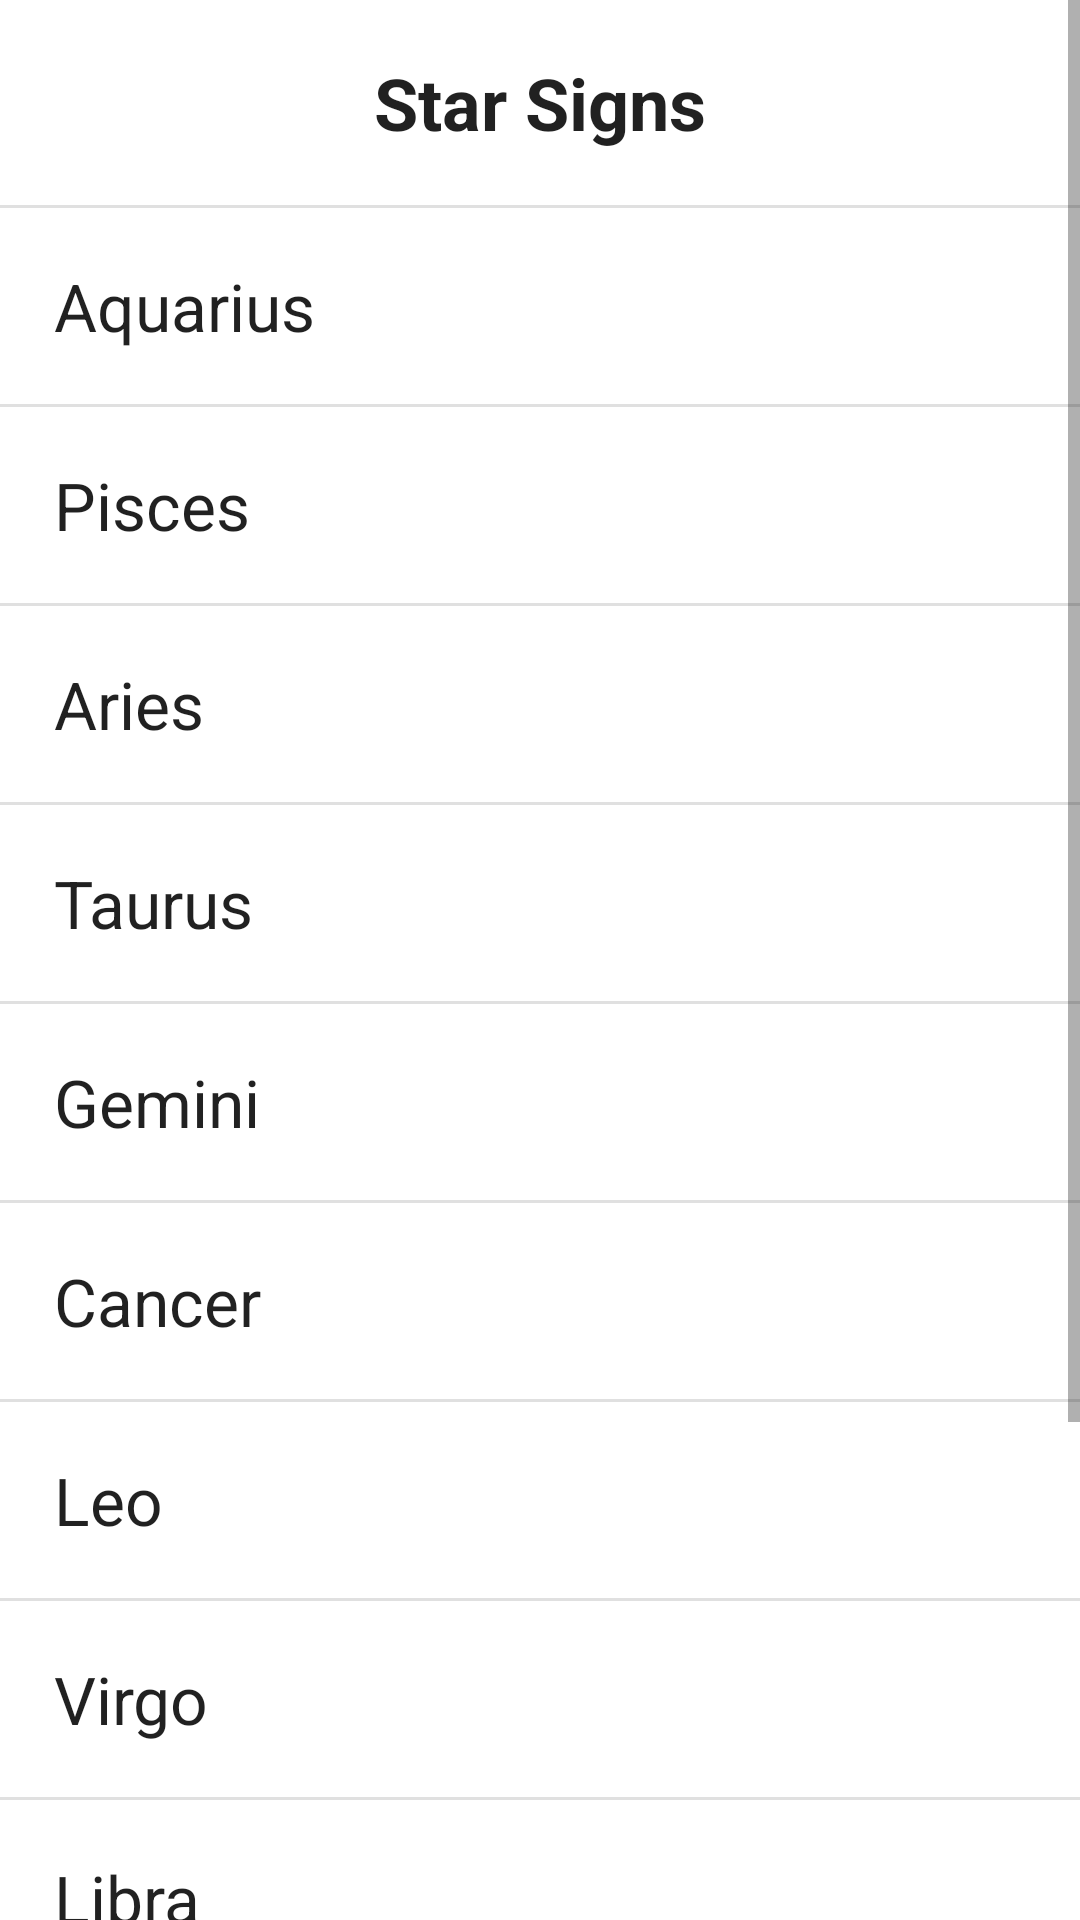

Produce the Android XML layout that renders to this screen, including the resource entries it uses.
<!-- AndroidManifest.xml: application theme Theme.DualPaneLayout -->
<!-- res/layout/fragment_list.xml -->
<?xml version="1.0" encoding="utf-8"?>
<ScrollView xmlns:android="http://schemas.android.com/apk/res/android"
    xmlns:tools="http://schemas.android.com/tools"
    android:layout_width="match_parent"
    android:layout_height="wrap_content"
    tools:context=".ListFragment">

    
    <LinearLayout
        android:layout_width="match_parent"
        android:layout_height="wrap_content"
        android:orientation="vertical">
    <TextView
        android:layout_width="match_parent"
        android:layout_height="wrap_content"
        android:gravity="center"
        android:textStyle="bold"
        style="@style/StarSignTextView"
        android:textSize="24sp"
        android:text="@string/star_signs"/>
    <View
        android:layout_width="match_parent"
        android:layout_height="1dp"
        android:background="?android:attr/dividerVertical"/>
    <TextView
        android:id="@+id/aquaius"
        android:layout_width="match_parent"
        android:layout_height="wrap_content"
        style="@style/StarSignTextView"
        android:text="@string/aquarius"/>

        <View
            android:layout_width="match_parent"
            android:layout_height="1dp"
            android:background="?android:attr/dividerVertical"/>
    <TextView
        android:id="@+id/pisces"
        android:layout_width="match_parent"
        android:layout_height="wrap_content"
        style="@style/StarSignTextView"
        android:text="@string/pisces"/>

        <View
            android:layout_width="match_parent"
            android:layout_height="1dp"
            android:background="?android:attr/dividerVertical"/>
    <TextView
        android:id="@+id/aries"
        android:layout_width="match_parent"
        android:layout_height="wrap_content"
        style="@style/StarSignTextView"
        android:text="@string/aries"/>

        <View
            android:layout_width="match_parent"
            android:layout_height="1dp"
            android:background="?android:attr/dividerVertical"/>
    <TextView
        android:id="@+id/taurus"
        android:layout_width="match_parent"
        android:layout_height="wrap_content"
        style="@style/StarSignTextView"
        android:text="@string/taurus"/>

        <View
            android:layout_width="match_parent"
            android:layout_height="1dp"
            android:background="?android:attr/dividerVertical"/>
    <TextView
        android:id="@+id/gemini"
        android:layout_width="match_parent"
        android:layout_height="wrap_content"
        style="@style/StarSignTextView"
        android:text="@string/gemini"/>

        <View
            android:layout_width="match_parent"
            android:layout_height="1dp"
            android:background="?android:attr/dividerVertical"/>
    <TextView
        android:id="@+id/cancer"
        android:layout_width="match_parent"
        android:layout_height="wrap_content"
        style="@style/StarSignTextView"
        android:text="@string/cancer"/>

        <View
            android:layout_width="match_parent"
            android:layout_height="1dp"
            android:background="?android:attr/dividerVertical"/>
    <TextView
        android:id="@+id/leo"
        android:layout_width="match_parent"
        android:layout_height="wrap_content"
        style="@style/StarSignTextView"
        android:text="@string/leo"/>

        <View
            android:layout_width="match_parent"
            android:layout_height="1dp"
            android:background="?android:attr/dividerVertical"/>
    <TextView
        android:id="@+id/virgo"
        android:layout_width="match_parent"
        android:layout_height="wrap_content"
        style="@style/StarSignTextView"
        android:text="@string/virgo"/>

        <View
            android:layout_width="match_parent"
            android:layout_height="1dp"
            android:background="?android:attr/dividerVertical"/>
    <TextView
        android:id="@+id/libra"
        android:layout_width="match_parent"
        android:layout_height="wrap_content"
        style="@style/StarSignTextView"
        android:text="@string/libra"/>

        <View
            android:layout_width="match_parent"
            android:layout_height="1dp"
            android:background="?android:attr/dividerVertical"/>
    <TextView
        android:id="@+id/scorpio"
        android:layout_width="match_parent"
        android:layout_height="wrap_content"
        style="@style/StarSignTextView"
        android:text="@string/scorpio"/>

        <View
            android:layout_width="match_parent"
            android:layout_height="1dp"
            android:background="?android:attr/dividerVertical"/>
    <TextView
        android:id="@+id/sagittarius"
        android:layout_width="match_parent"
        android:layout_height="wrap_content"
        style="@style/StarSignTextView"
        android:text="@string/sagittarius"/>

        <View
            android:layout_width="match_parent"
            android:layout_height="1dp"
            android:background="?android:attr/dividerVertical"/>
    <TextView
        android:id="@+id/capricorn"
        android:layout_width="match_parent"
        android:layout_height="wrap_content"
        style="@style/StarSignTextView"
        android:text="@string/capricorn"/>
    </LinearLayout>


</ScrollView>
<!-- resources referenced by this layout -->
<resources>
  <string name="aquarius">Aquarius</string>
  <string name="aries">Aries</string>
  <string name="cancer">Cancer</string>
  <string name="capricorn">Capricorn</string>
  <string name="gemini">Gemini</string>
  <string name="leo">Leo</string>
  <string name="libra">Libra</string>
  <string name="pisces">Pisces</string>
  <string name="sagittarius">Sagittarius</string>
  <string name="scorpio">Scorpio</string>
  <string name="star_signs">Star Signs</string>
  <string name="taurus">Taurus</string>
  <string name="virgo">Virgo</string>
  <style name="StarSignTextView" parent="TextAppearance.AppCompat.Large">
          <item name="android:padding">18dp</item>
      </style>
  <style name="Theme.DualPaneLayout" parent="Theme.MaterialComponents.DayNight.DarkActionBar">
          
          <item name="colorPrimary">@color/purple_500</item>
          <item name="colorPrimaryVariant">@color/purple_700</item>
          <item name="colorOnPrimary">@color/white</item>
          
          <item name="colorSecondary">@color/teal_200</item>
          <item name="colorSecondaryVariant">@color/teal_700</item>
          <item name="colorOnSecondary">@color/black</item>
          
          <item name="android:statusBarColor" tools:targetApi="l">?attr/colorPrimaryVariant</item>
          
      </style>
  <!-- not gathered from this repository: default colours our renderer supplied (Android Studio template values) -->
  <color name="purple_500">#FF6200EE</color>
  <color name="purple_700">#FF3700B3</color>
  <color name="teal_200">#FF03DAC5</color>
  <color name="teal_700">#FF018786</color>
  <color name="black">#FF000000</color>
  <color name="white">#FFFFFFFF</color>
</resources>
